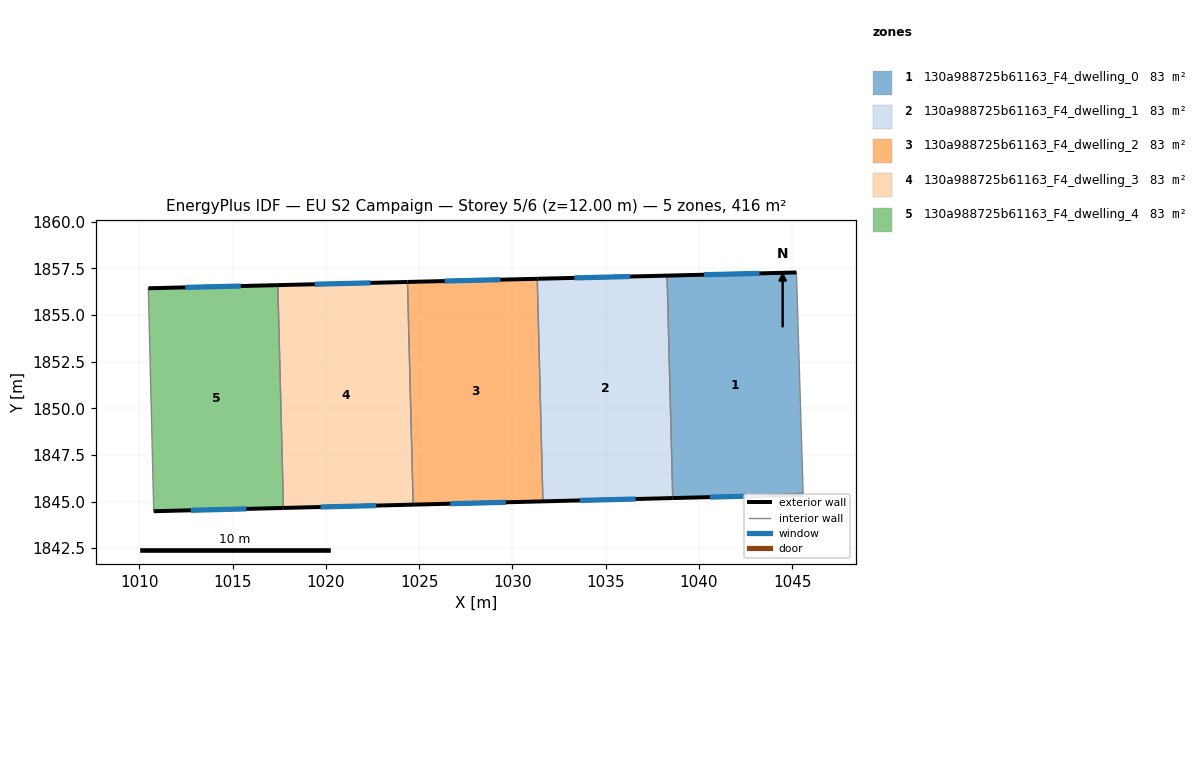
=== STOREY PLAN SPEC (per zone: floor XY polygon, exterior-wall plan segments, windows/doors) ===
zone 1: 130a988725b61163_F4_dwelling_0  (83.1 m²)
  floor: (1045.23, 1857.29) (1045.60, 1845.36) (1038.60, 1845.19) (1038.30, 1857.12)
  exterior wall: (1045.23, 1857.29) – (1038.30, 1857.12)  [6.9 m]
    window: (1043.25, 1857.24) – (1040.28, 1857.17)  [3.8 m²]
  exterior wall: (1038.60, 1845.19) – (1045.60, 1845.36)  [7.0 m]
    window: (1040.60, 1845.24) – (1043.60, 1845.31)  [3.9 m²]
  interior walls: 2
zone 2: 130a988725b61163_F4_dwelling_1  (83.1 m²)
  floor: (1038.30, 1857.12) (1038.60, 1845.19) (1031.64, 1845.01) (1031.33, 1856.95)
  exterior wall: (1031.64, 1845.01) – (1038.60, 1845.19)  [7.0 m]
    window: (1033.63, 1845.06) – (1036.61, 1845.14)  [3.8 m²]
  exterior wall: (1038.30, 1857.12) – (1031.33, 1856.95)  [7.0 m]
    window: (1036.31, 1857.07) – (1033.32, 1857.00)  [3.8 m²]
  interior walls: 2
zone 3: 130a988725b61163_F4_dwelling_2  (83.1 m²)
  floor: (1031.33, 1856.95) (1031.64, 1845.01) (1024.68, 1844.83) (1024.37, 1856.78)
  exterior wall: (1024.68, 1844.83) – (1031.64, 1845.01)  [7.0 m]
    window: (1026.67, 1844.88) – (1029.65, 1844.96)  [3.8 m²]
  exterior wall: (1031.33, 1856.95) – (1024.37, 1856.78)  [7.0 m]
    window: (1029.35, 1856.90) – (1026.36, 1856.83)  [3.8 m²]
  interior walls: 2
zone 4: 130a988725b61163_F4_dwelling_3  (83.1 m²)
  floor: (1024.37, 1856.78) (1024.68, 1844.83) (1017.72, 1844.66) (1017.42, 1856.61)
  exterior wall: (1017.72, 1844.66) – (1024.68, 1844.83)  [7.0 m]
    window: (1019.71, 1844.71) – (1022.69, 1844.78)  [3.8 m²]
  exterior wall: (1024.37, 1856.78) – (1017.42, 1856.61)  [7.0 m]
    window: (1022.39, 1856.73) – (1019.41, 1856.66)  [3.8 m²]
  interior walls: 2
zone 5: 130a988725b61163_F4_dwelling_4  (83.1 m²)
  floor: (1017.42, 1856.61) (1017.72, 1844.66) (1010.77, 1844.48) (1010.47, 1856.44)
  exterior wall: (1010.77, 1844.48) – (1017.72, 1844.66)  [7.0 m]
    window: (1012.75, 1844.53) – (1015.73, 1844.61)  [3.8 m²]
  exterior wall: (1017.42, 1856.61) – (1010.47, 1856.44)  [6.9 m]
    window: (1015.43, 1856.56) – (1012.46, 1856.49)  [3.8 m²]
  interior walls: 2

=== DERIVED (storey summary) ===
Building: EU S2 Campaign
Storey: 5 of 6  (floor level z = 12.00 m)
Storey gross floor area: 415.7 m²
Zones on this storey: 5
  - 130a988725b61163_F4_dwelling_0: floor 83.1 m²; exterior wall 13.9 m (41.8 m²); 2 window(s) 7.7 m²; WWR 18.4%
  - 130a988725b61163_F4_dwelling_1: floor 83.1 m²; exterior wall 13.9 m (41.8 m²); 2 window(s) 7.7 m²; WWR 18.4%
  - 130a988725b61163_F4_dwelling_2: floor 83.1 m²; exterior wall 13.9 m (41.8 m²); 2 window(s) 7.7 m²; WWR 18.4%
  - 130a988725b61163_F4_dwelling_3: floor 83.1 m²; exterior wall 13.9 m (41.7 m²); 2 window(s) 7.7 m²; WWR 18.4%
  - 130a988725b61163_F4_dwelling_4: floor 83.1 m²; exterior wall 13.9 m (41.7 m²); 2 window(s) 7.7 m²; WWR 18.4%
Zone adjacency (shared interzone walls):
  - 130a988725b61163_F4_dwelling_0 ↔ 130a988725b61163_F4_dwelling_1
  - 130a988725b61163_F4_dwelling_1 ↔ 130a988725b61163_F4_dwelling_2
  - 130a988725b61163_F4_dwelling_2 ↔ 130a988725b61163_F4_dwelling_3
  - 130a988725b61163_F4_dwelling_3 ↔ 130a988725b61163_F4_dwelling_4